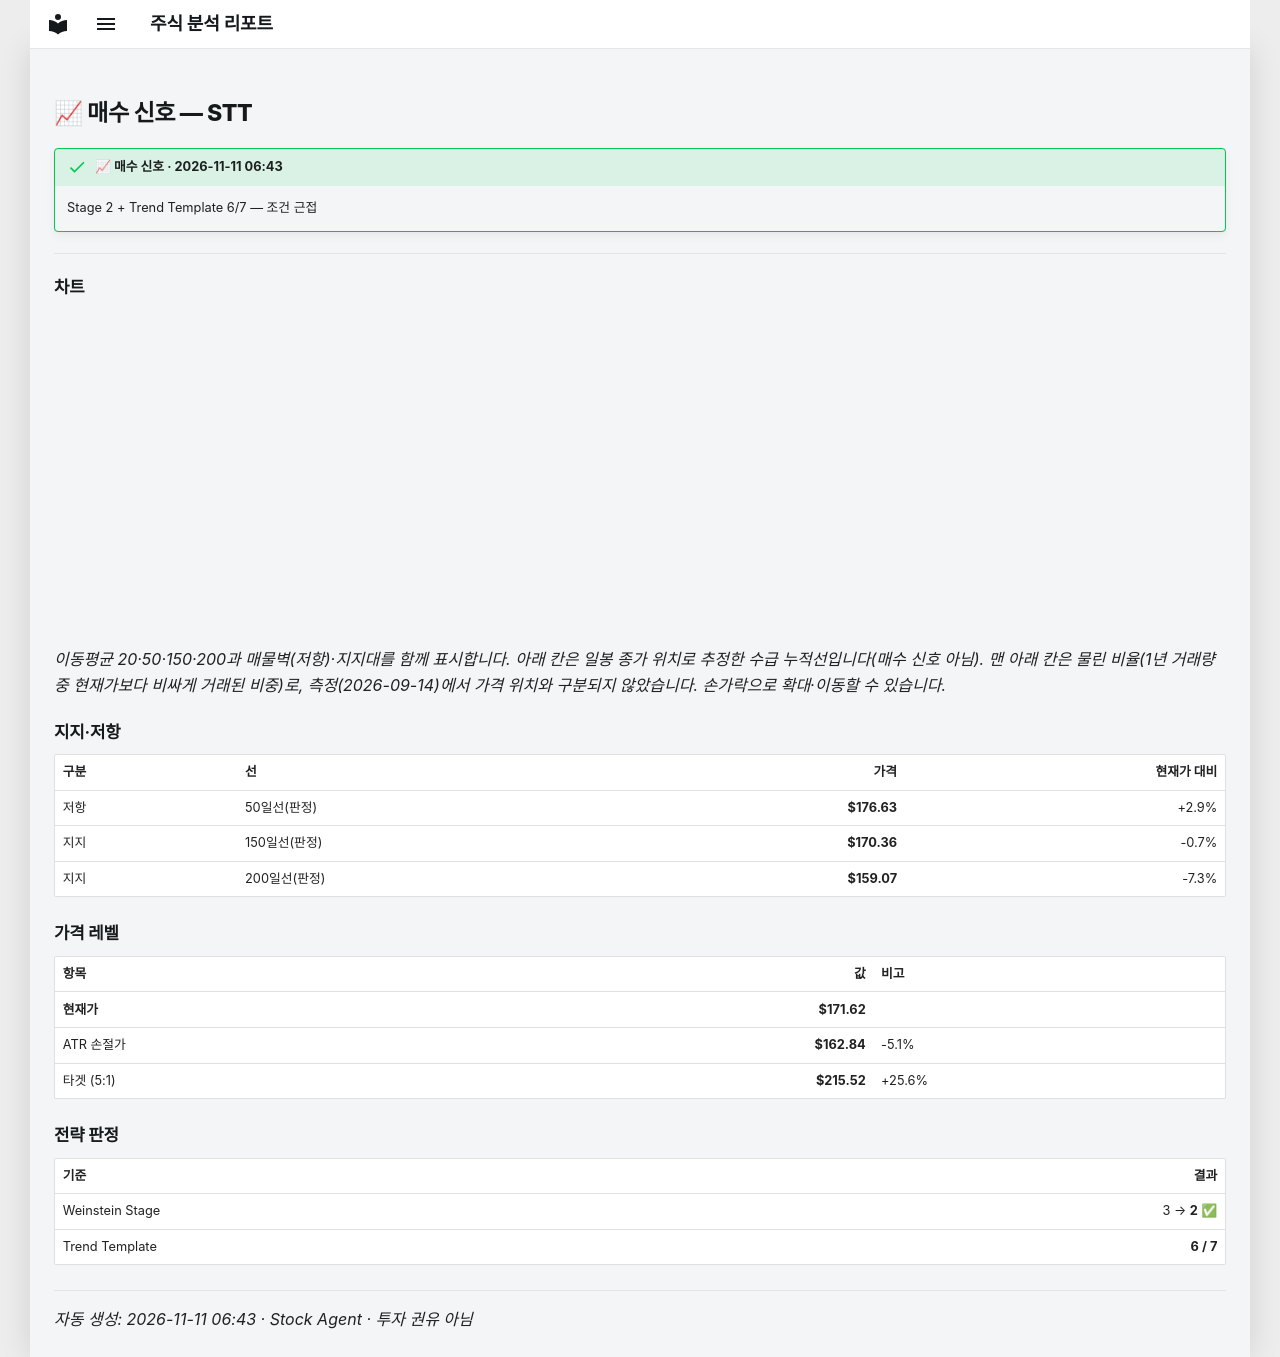

repository: soloandco/stock-reports · page: alerts/20261111-stt-buy_watch/index.html · generator: mkdocs

---
title: "📈 매수 신호 — STT"
ticker: STT
alert: "📈 매수 신호"
created: 2026-11-11
comments: true
---

# 📈 매수 신호 — STT

!!! success "📈 매수 신호 · 2026-11-11 06:43"
    Stage 2 + Trend Template 6/7 — 조건 근접

---

## 차트

<div class="stock-chart" data-src="../charts/20261111-stt-buy_watch.json"></div>

_이동평균 20·50·150·200과 매물벽(저항)·지지대를 함께 표시합니다. 아래 칸은 일봉 종가 위치로 추정한 수급 누적선입니다(매수 신호 아님). 맨 아래 칸은 물린 비율(1년 거래량 중 현재가보다 비싸게 거래된 비중)로, 측정(2026-09-14)에서 가격 위치와 구분되지 않았습니다. 손가락으로 확대·이동할 수 있습니다._

## 지지·저항

| 구분 | 선 | 가격 | 현재가 대비 |
|:-----|:---|-----:|-----------:|
| 저항 | 50일선(판정) | **$176.63** | +2.9% |
| 지지 | 150일선(판정) | **$170.36** | -0.7% |
| 지지 | 200일선(판정) | **$159.07** | -7.3% |

## 가격 레벨

| 항목 | 값 | 비고 |
|:-----|---:|:-----|
| **현재가** | **$171.62** | |
| ATR 손절가 | **$162.84** | -5.1% |
| 타겟 (5:1) | **$215.52** | +25.6% |

## 전략 판정

| 기준 | 결과 |
|:-----|-----:|
| Weinstein Stage | 3 → **2** ✅ |
| Trend Template | **6 / 7** |

---
_자동 생성: 2026-11-11 06:43 · Stock Agent · 투자 권유 아님_
